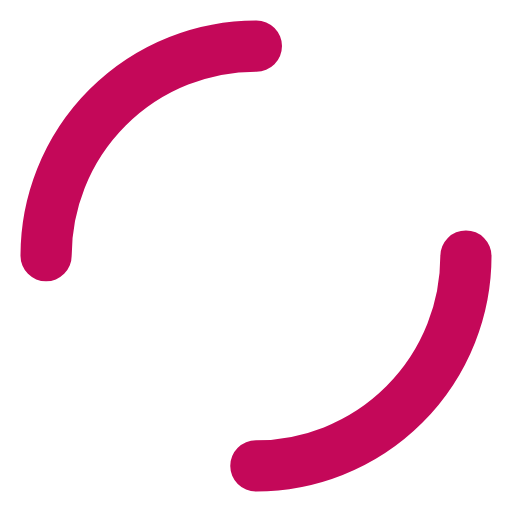
t = 0.00 s
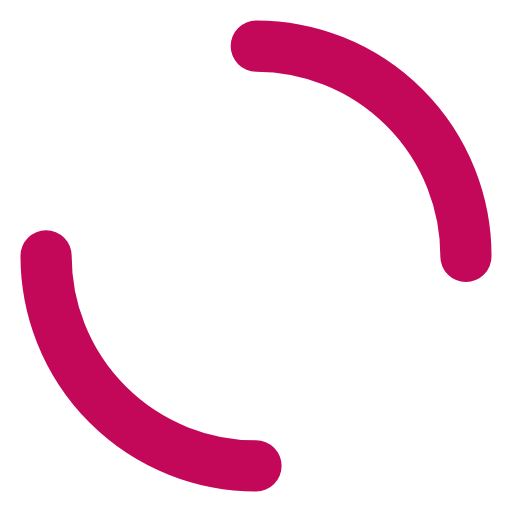
t = 0.25 s
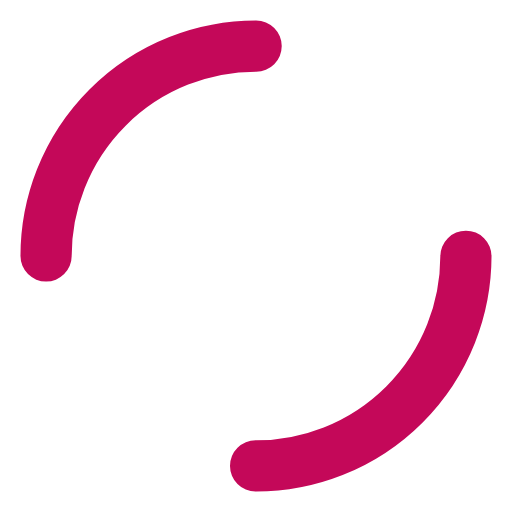
t = 0.50 s
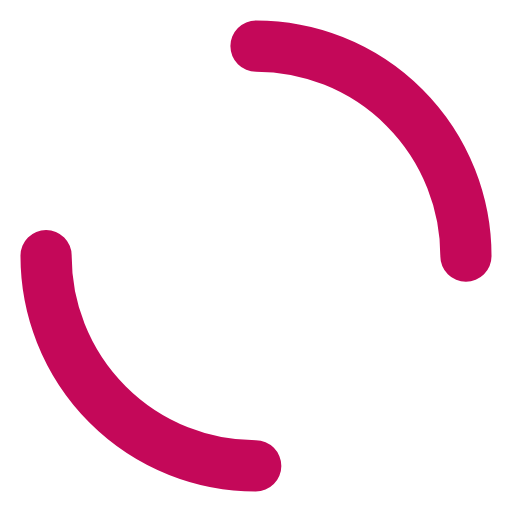
t = 0.75 s

The animated SVG that drew these frames (rendered in a browser with its animation timeline set to each time). Animation: 1 SMIL element (animateTransform=1); one cycle of 1.00 s, repeats indefinitely.

<svg xmlns="http://www.w3.org/2000/svg" viewBox="0 0 100 100" preserveAspectRatio="xMidYMid" style="shape-rendering: auto; display: block; background: transparent;" width="201" height="201" xmlns:xlink="http://www.w3.org/1999/xlink"><g><circle cx="50" cy="50" r="41" stroke-width="10" stroke="#c40859" stroke-dasharray="64.40264939859075 64.40264939859075" fill="none" stroke-linecap="round">
  <animateTransform attributeName="transform" type="rotate" repeatCount="indefinite" dur="1s" keyTimes="0;1" values="0 50 50;360 50 50"></animateTransform>
</circle><g></g></g><!-- [ldio] generated by https://loading.io --></svg>